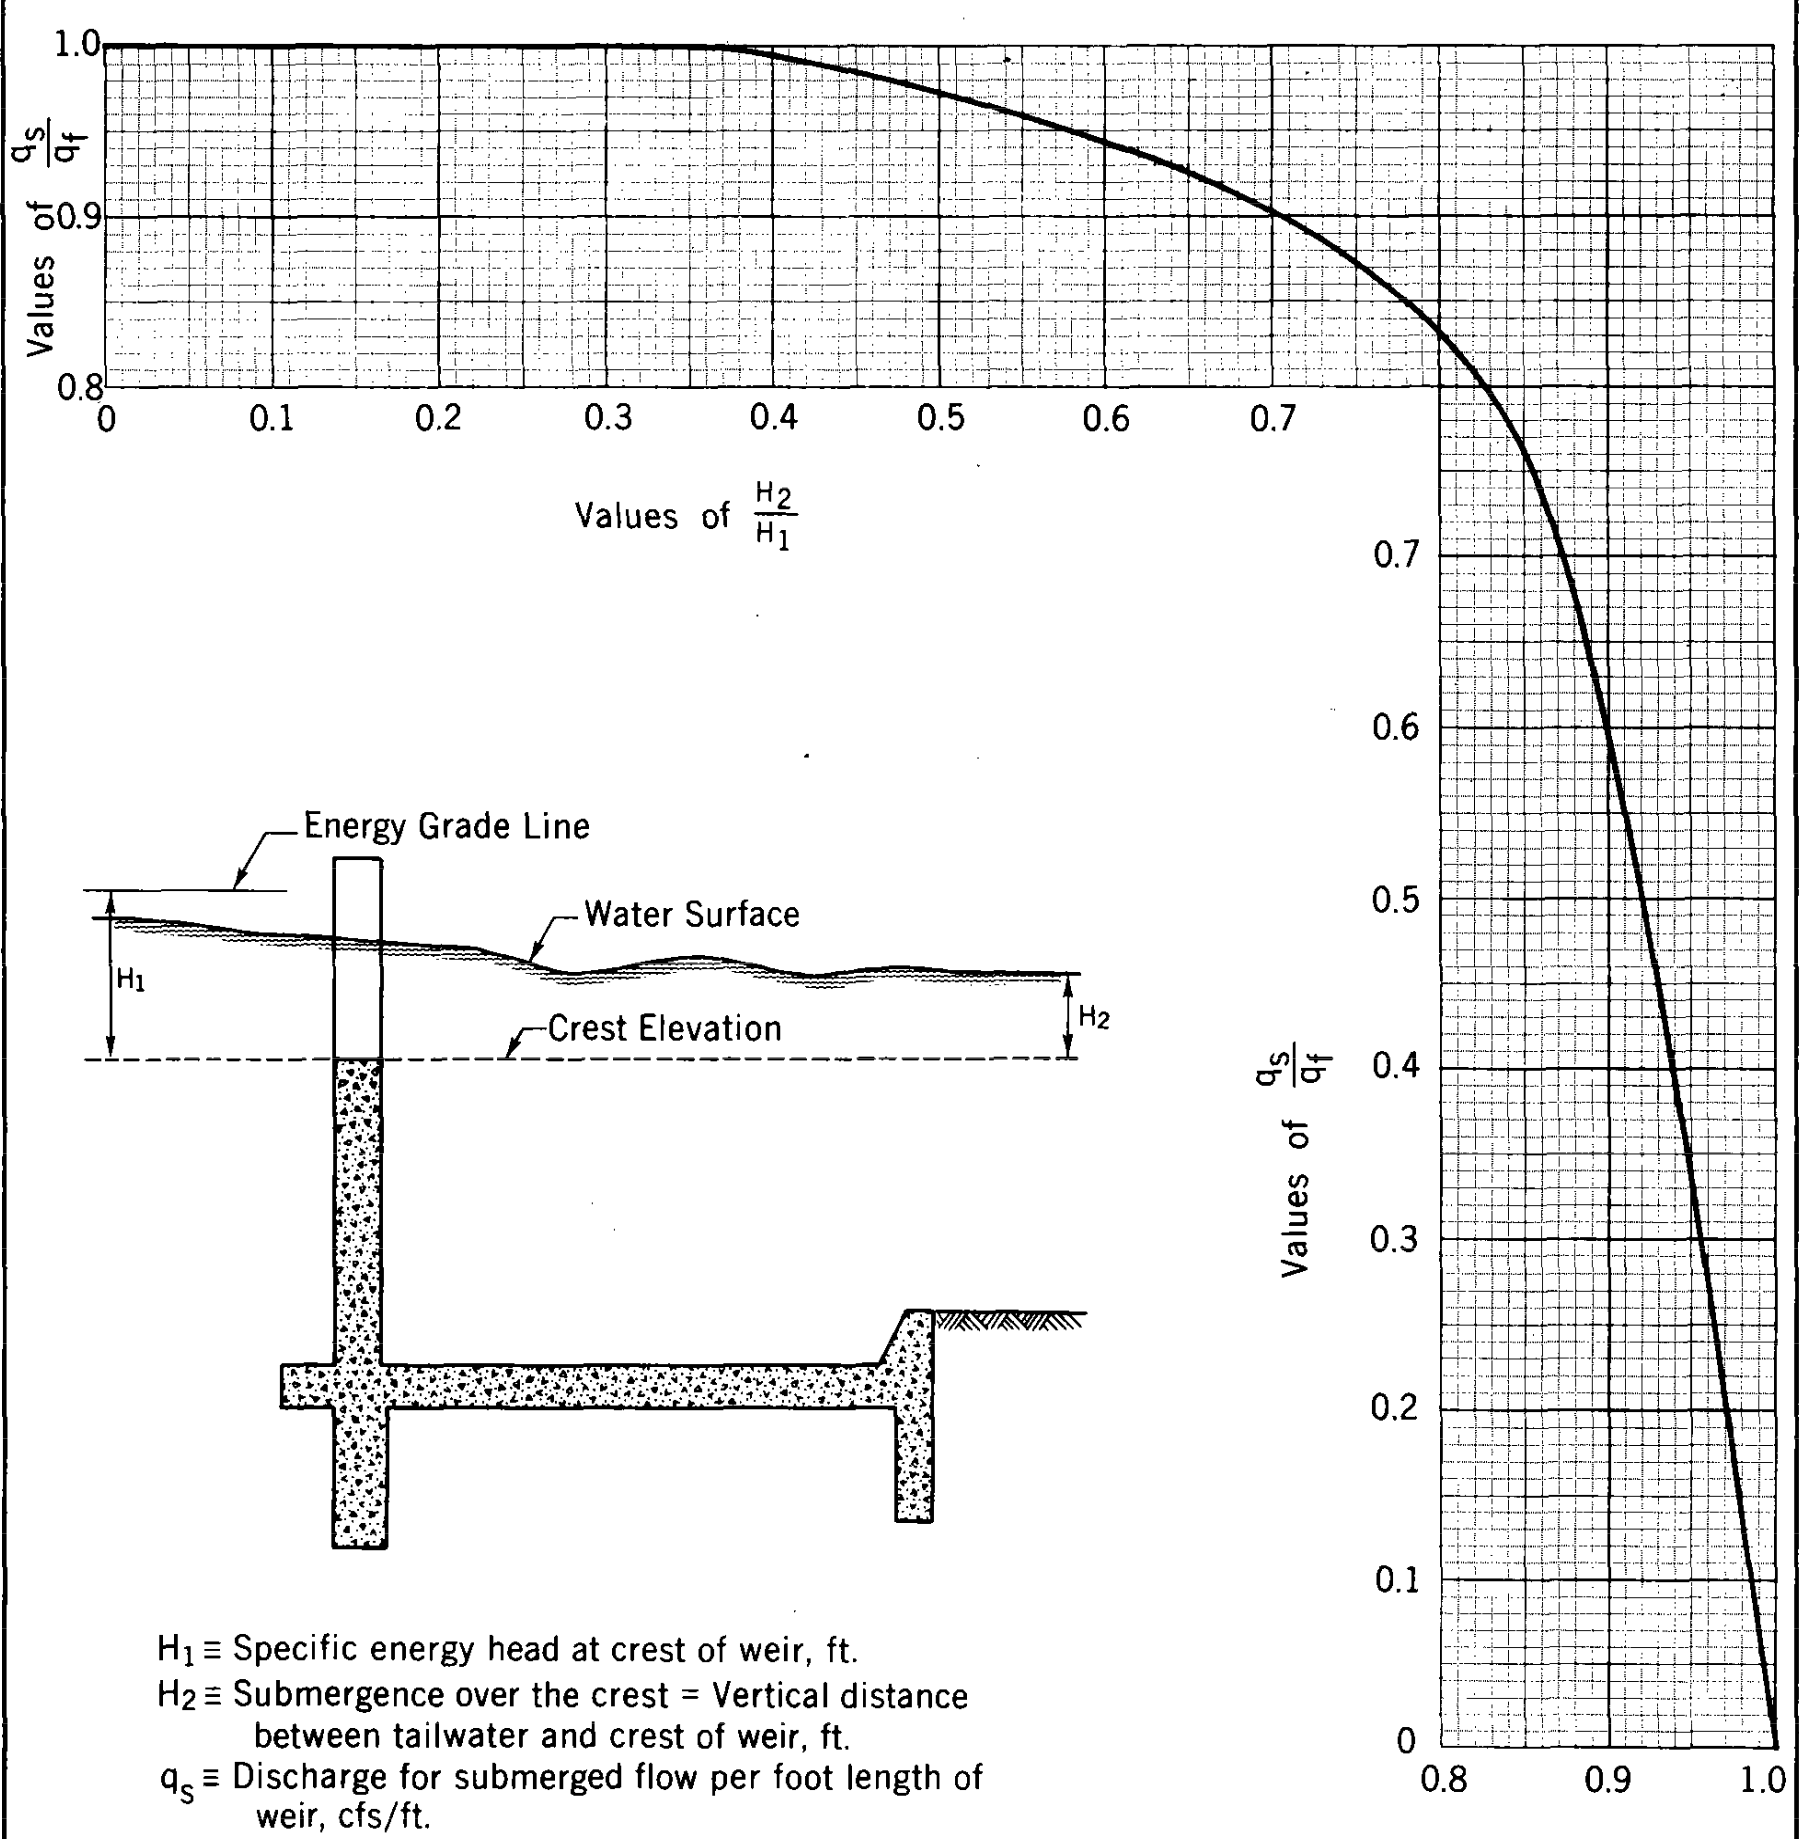

The table this chart was drawn from, first rows:
h_ratio, q_ratio
0.0, 1
0.08741, 1
0.1639, 1
0.2135, 1
0.3126, 1
0.3647, 1
0.4017, 0.9967
0.3866, 0.9992
0.4151, 0.9942
0.4302, 0.9908
0.4428, 0.9883
0.4554, 0.9867
0.4705, 0.9833
0.4855, 0.9792
0.5023, 0.975
0.5157, 0.9717
0.5292, 0.9683
0.5459, 0.9633
0.5627, 0.9583
0.5795, 0.9533
0.6079, 0.9442
0.6431, 0.9325
0.6649, 0.9233
0.6867, 0.9133
0.7135, 0.9
0.7344, 0.8883
0.7536, 0.875
0.7703, 0.8625
0.7853, 0.8508
0.8028, 0.835
0.8195, 0.8167
0.8328, 0.8
0.8452, 0.7817
0.8568, 0.76
0.8642, 0.7417
0.8724, 0.7183
0.8782, 0.7017
0.8839, 0.6817
0.8888, 0.6633
0.8936, 0.64
0.9026, 0.6033
0.9106, 0.5633
0.9179, 0.5283
0.9235, 0.5017
0.9299, 0.4617
0.9372, 0.4233
0.9443, 0.375
0.9547, 0.31
0.9611, 0.27
0.9675, 0.2267
0.9746, 0.175
0.9833, 0.1083
0.9888, 0.07167
0.9928, 0.04000
0.9952, 0.02417
1, 0.0
